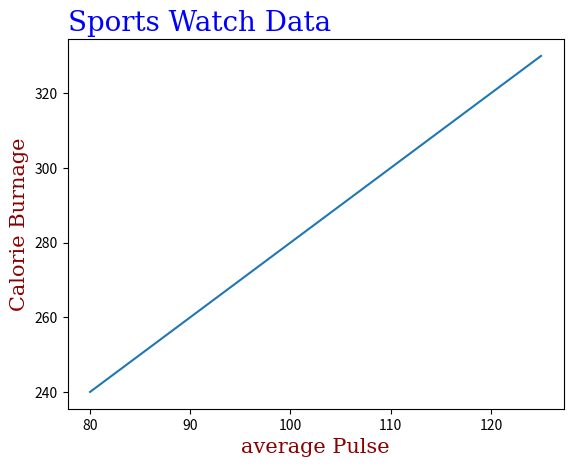

Generate this figure with matplotlib:
import numpy as np
import matplotlib.pyplot as plt

x = np.array([80, 85, 90, 95, 100, 105, 110, 115, 120, 125])
y = np.array([240, 250, 260, 270, 280, 290, 300, 310, 320, 330])

font1 = {'family' : 'serif', 'color' : 'blue', 'size' : 20}
font2 = {'family':'serif','color':'darkred','size':15}

plt.title("Sports Watch Data", fontdict = font1, loc = 'left')
plt.xlabel("average Pulse", fontdict = font2)
plt.ylabel("Calorie Burnage", fontdict = font2)

plt.plot(x, y)
plt.show()